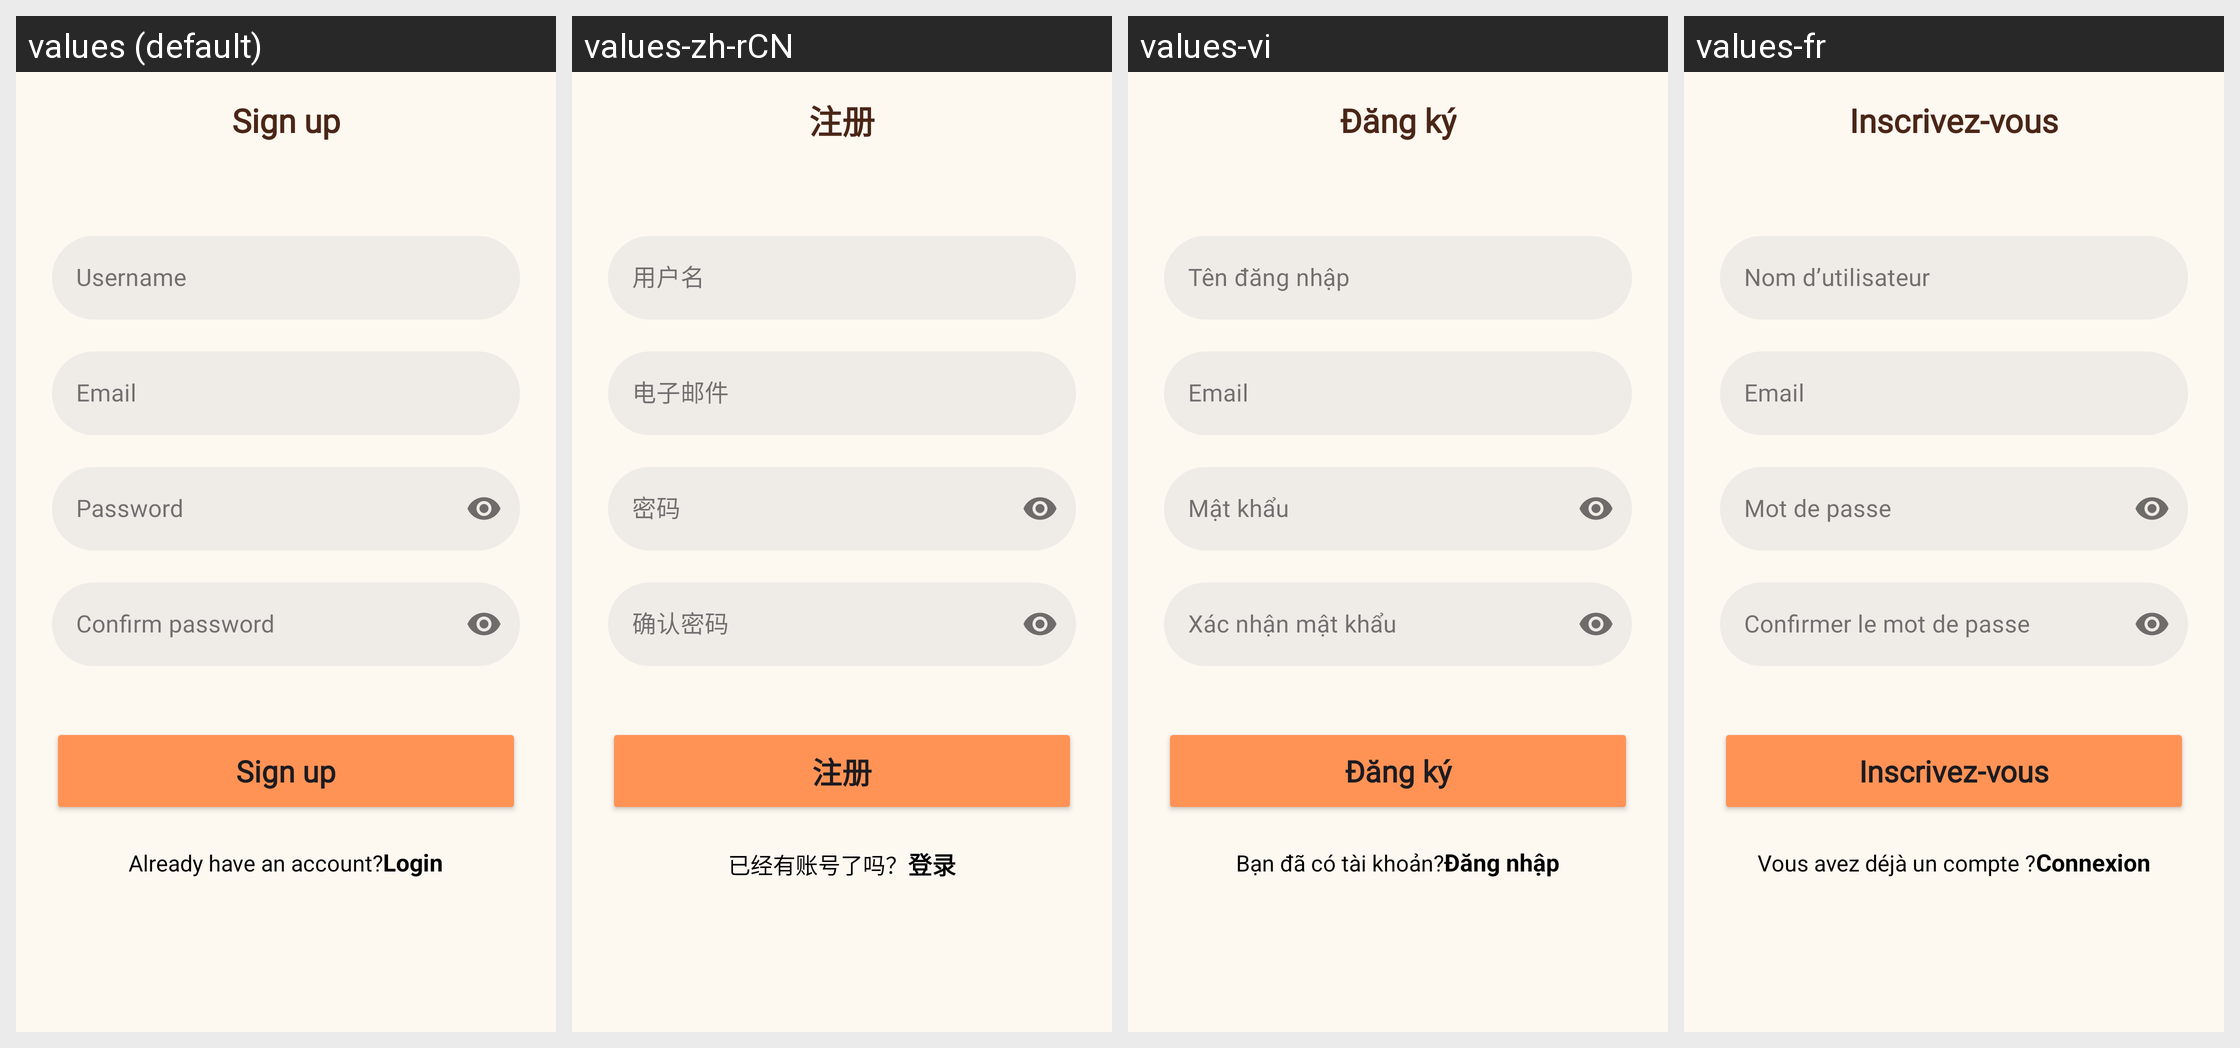

Translations of the strings shown on this Android screen, per locale in the grid:
Android screen res/layout/activity_register.xml rendered under 4 locales, left to right: values (default), values-zh-rCN, values-vi, values-fr. Device: Nexus 5 (rendered at 1080×1920; each locale shown at half size, 540×960, under a caption strip naming it); theme Theme.PetBer.
Other locales in the repository, not shown: values-de, values-es, values-ja, values-ko, values-pt, values-th.
Strings drawn on this screen, with the default value and each locale's value (text and hints the layout hard-codes, and strings that could not be matched under every locale, appear in the picture but are not listed):

text_sign_up
  values: Sign up
  values-zh-rCN: 注册
  values-vi: Đăng ký
  values-fr: Inscrivez-vous

user_name
  values: Username
  values-zh-rCN: 用户名
  values-vi: Tên đăng nhập
  values-fr: Nom d’utilisateur

text_email
  values: Email
  values-zh-rCN: 电子邮件
  values-vi: Email
  values-fr: Email

text_password
  values: Password
  values-zh-rCN: 密码
  values-vi: Mật khẩu
  values-fr: Mot de passe

text_confirm_password
  values: Confirm password
  values-zh-rCN: 确认密码
  values-vi: Xác nhận mật khẩu
  values-fr: Confirmer le mot de passe

text_already_have_account
  values: Already have an account?
  values-zh-rCN: 已经有账号了吗？
  values-vi: Bạn đã có tài khoản?
  values-fr: Vous avez déjà un compte ?

text_login
  values: Login
  values-zh-rCN: 登录
  values-vi: Đăng nhập
  values-fr: Connexion
